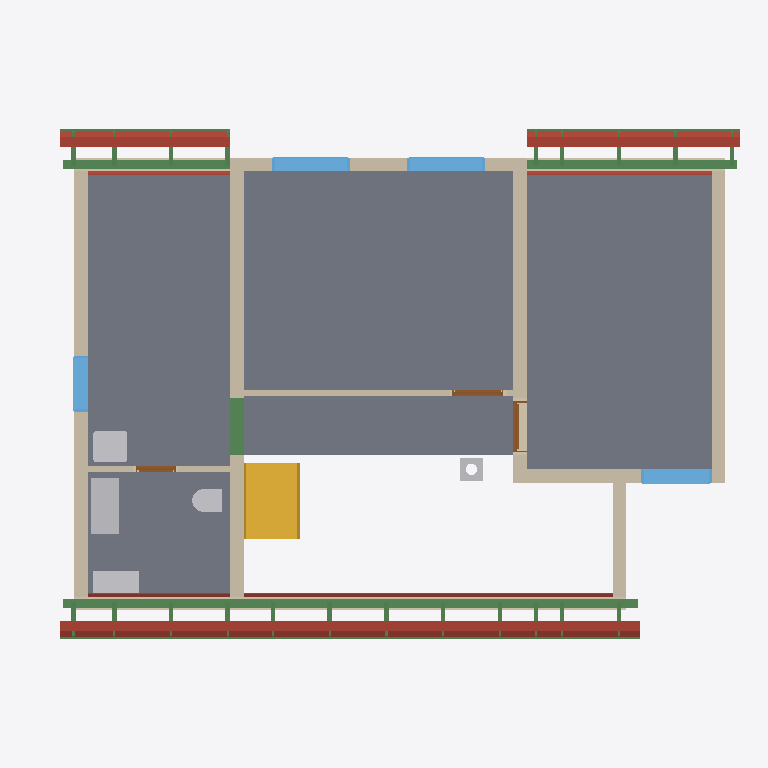
Plan cut of the same IFC building model at storey 'Upper floor' (level 2.96 m, cut at 4.36 m), seen from above with north up, elements coloured by IFC class: 31 beams (green), 18 roofs (red-brown), 11 walls (beige), 5 slabs (grey), 5 other elements (light grey), 4 windows (light blue), 3 doors (brown), 1 stair (yellow). Cut surfaces are drawn darker.
Extent 12.5 m × 9.0 m × 9.9 m (x, y, z). Storeys (12): Foundations at 0.00 m; Ground floor at 0.00 m; Upper floor at 2.96 m; Roof - -2: Vapour barrier at 2.96 m; Roof - -3: Gypsum plasterboard at 2.96 m; Roof - 0: Rafters at 2.96 m; Roof - 0a: Collar ties at 2.96 m; Roof - +1: Wood fiberboard at 2.96 m; Roof - +2: Underlay at 2.96 m; Roof - +3: Counter-battens at 2.96 m; Roof - +4: Tile battens at 2.96 m; Roof - +5: Tiles at 2.96 m. Elements (408): 246 IfcBeam, 68 IfcSlab, 44 IfcWall, 15 IfcFurniture, 8 IfcDoor, 8 IfcFooting, 8 IfcWindow, 5 IfcSanitaryTerminal, 3 IfcCovering, 2 IfcStair, 1 IfcChimney.

HEADER;
FILE_DESCRIPTION(('ViewDefinition[DesignTransferView]'),'2;1');
FILE_NAME('/dev/null','2026-09-25T06:11:09+02:00',(''),(''),'IfcOpenShell 0.8.5','IfcOpenShell 0.8.5','Nobody');
FILE_SCHEMA(('IFC4'));
ENDSEC;
DATA;
#1=IFCPROJECT('2tVnN4BxrDfwp$_7YIESMC',$,'My house',$,$,$,$,(#10,#15),#5);
#19=IFCSITE('1tT6CcpEr0lOeDuj150IMh',$,'Site',$,$,#30130,$,$,$,$,$,$,$,$);
#20=IFCBUILDING('1BAe0JMCH0Mv3f1WMh2X_g',$,'My house',$,$,#30135,$,$,$,$,$,$);
#33=IFCBUILDINGSTOREY('0jnYWxYOnBY9RqH4Qr96In',$,'Foundations',$,$,#30140,$,$,$,0.0);
#40=IFCBUILDINGSTOREY('0nawR$GSb7SBI7_VZUGTMv',$,'Ground floor',$,$,#30145,$,$,$,0.0);
#46=IFCBUILDINGSTOREY('0BldTf44v17gQDWxNfS6b7',$,'Upper floor',$,$,#30150,$,$,$,2.96);
#14523=IFCBUILDINGSTOREY('0UGgvbOur5qO7Q2$yRL6mC',$,'Roof - -2: Vapour barrier','Visibility container for Vapour barrier','ROOF_LAYER',#30155,$,$,$,2.96);
#14529=IFCBUILDINGSTOREY('05xm2tHPH4lf2qEMGEET_H',$,'Roof - -3: Gypsum plasterboard','Visibility container for Gypsum plasterboard','ROOF_LAYER',#30160,$,$,$,2.96);
#14535=IFCBUILDINGSTOREY('3kUvb3QQ915A1WWi3vlUmx',$,'Roof - 0: Rafters','Visibility container for Rafters','ROOF_LAYER',#30165,$,$,$,2.96);
#14541=IFCBUILDINGSTOREY('1H9WQrC392IPjNA7pxsaXX',$,'Roof - 0a: Collar ties','Visibility container for Collar ties','ROOF_LAYER',#30170,$,$,$,2.96);
#14547=IFCBUILDINGSTOREY('0NHyjOgkD8twUrqmg4GEgb',$,'Roof - +1: Wood fiberboard','Visibility container for Wood fiberboard','ROOF_LAYER',#30175,$,$,$,2.96);
#14553=IFCBUILDINGSTOREY('3S7uaUFfD6OPk5AY2o8Rh8',$,'Roof - +2: Underlay','Visibility container for Roofing underlay','ROOF_LAYER',#30180,$,$,$,2.96);
#14559=IFCBUILDINGSTOREY('299lew2$DD$f_v3W0WIDbe',$,'Roof - +3: Counter-battens','Visibility container for Counter-battens','ROOF_LAYER',#30185,$,$,$,2.96);
#14565=IFCBUILDINGSTOREY('282a0AOHn9beE3ngFHUSso',$,'Roof - +4: Tile battens','Visibility container for Tile battens','ROOF_LAYER',#30190,$,$,$,2.96);
#14571=IFCBUILDINGSTOREY('2Lfw0atGf3WQiPGy$mskJC',$,'Roof - +5: Tiles','Visibility container for Roof tiles','ROOF_LAYER',#30195,$,$,$,2.96);
#12664=IFCSLAB('3cwYR2e6nAg9RPg3_ObjHZ',$,'Upper Pokoj 2',$,$,#31675,#12676,$,.FLOOR.);
#12637=IFCSLAB('32lmZ1Pw908fziQK4YZzhI',$,'Upper Pokoj 1',$,$,#31670,#12649,$,.FLOOR.);
#12718=IFCSLAB('12$moABMT5AxAHbPqmbtZy',$,'Sklad',$,$,#31685,#12730,$,.FLOOR.);
#12691=IFCSLAB('3w54w0sWzE1vkrO$6p0zR1',$,'Galerie',$,$,#31680,#12703,$,.FLOOR.);
#12745=IFCSLAB('37EMuTtYD1W93a86sfVSSX',$,'Zachod',$,$,#31690,#12757,$,.FLOOR.);
#13201=IFCWALL('0HOPIQRVzCmRHS5oo3i0jY',$,'Wall 9',$,$,#32110,#13245,$,$);
#13080=IFCWALL('1vepn$0IT96eUNpIu7pKZe',$,'Wall 8',$,$,#32105,#13124,$,$);
#13757=IFCBEAM('3ZLsHAxQDBdewodmTy7cAL',$,'Beam',$,$,#30380,#13771,$,.BEAM.);
#4107=IFCSTAIR('37V3DkKrHA8AhUZOOzWNlO',$,'Gallery stair',$,$,#31970,$,$,.STRAIGHT_RUN_STAIR.);
#12995=IFCWALL('2_0VH_CAH5BwddCYn2jniJ',$,'Wall 7',$,$,#32100,#13039,$,$);
#12848=IFCWALL('0n6V07xnXC8B9Xz4LTi0iq',$,'Wall 4',$,$,#32085,#12892,$,$);
#15375=IFCSLAB('3Ki25jHh1CeBeI$3K5EsUA',$,'Street segment 2 wood fiberboard',$,$,#31755,#15404,$,.ROOF.);
#15425=IFCSLAB('3YASqG_DLA1B0udm9BVBJD',$,'Street segment 2 roofing underlay',$,$,#31760,#15454,$,.ROOF.);
#12798=IFCWALL('2o1iUBmp9Dhw5BmwHA2REA',$,'Wall 2',$,$,#32075,#12818,$,$);
#12772=IFCWALL('2kUH2R4H96LgAhBpmqWURu',$,'Wall 1',$,$,#32070,#12793,$,$);
#12946=IFCWALL('1yiB$onRj82AmY6jNx0qY2',$,'Wall 6',$,$,#32095,#12990,$,$);
#13795=IFCBEAM('30s9kXyWD8VPunMZGT7Nh_',$,'Beam',$,$,#30390,#13809,$,.BEAM.);
#13855=IFCFURNITURE('29OqpGulPBB8nkaUjIjQp6',$,'Rekuperace',$,'Rekuperace',#32285,#13867,$,.USERDEFINED.);
#17150=IFCSLAB('1vK_QdB9LE2RAppm$SypHk',$,'Garden segment 3 wood fiberboard',$,$,#31895,#17179,$,.ROOF.);
#12897=IFCWALL('1rvWu_0O92dhEYUd6HtNox',$,'Wall 5',$,$,#32090,#12941,$,$);
#15681=IFCSLAB('2DxlVMb_n8SREGFyGbfjBI',$,'Street segment 3 wood fiberboard',$,$,#31780,#15710,$,.ROOF.);
#13814=IFCBEAM('3oKl285Yv84hso$yFKSq0g',$,'Beam',$,$,#30395,#13828,$,.BEAM.);
#12823=IFCWALL('2PRVXYsbTChvpXH9Y0ZJ$i',$,'Wall 3',$,$,#32080,#12843,$,$);
#13322=IFCWALL('3SrJPQfaz3Dfclbf7ygnfM',$,'Wall 10',$,$,#32115,#13343,$,$);
#17200=IFCSLAB('0Emx95qL1BmePIGObjafah',$,'Garden segment 3 roofing underlay',$,$,#31900,#17229,$,.ROOF.);
#15297=IFCSLAB('0vRZ_BWyD1TBnHxgqpfu7L',$,'Street segment 2 gypsum plasterboard',$,$,#31750,#15354,$,.ROOF.);
#14039=IFCWINDOW('3WEsGV_vz8wAtRRYn5eXoV',$,'Window 2',$,$,#35340,#14040,$,1.125,1.375,.WINDOW.,.SINGLE_PANEL.,$);
#13943=IFCWINDOW('3UMgWtFTzDEBRI2YkX6pxh',$,'Window 1',$,$,#35335,#13944,$,1.125,1.375,.WINDOW.,.SINGLE_PANEL.,$);
#14287=IFCWINDOW('0QMUZLajD6XQiGWBU6DcX7',$,'Window 3',$,$,#35345,#14288,$,1.125,1.25,.WINDOW.,.SINGLE_PANEL.,$);
#15731=IFCSLAB('0qIDjgEU9CHeAUrdku4zzN',$,'Street segment 3 roofing underlay',$,$,#31785,#15760,$,.ROOF.);
#13698=IFCSANITARYTERMINAL('2ewKHTOlH5whD_35VxvVLM',$,'Umyv',$,$,#32215,#13706,$,$);
#15069=IFCSLAB('2JeCueGT99COh1kjijN76Y',$,'Street segment 1 wood fiberboard',$,$,#31730,#15098,$,.ROOF.);
#16331=IFCSLAB('3THCu1CHL9hRv$agZRfhCS',$,'Garden segment 1 wood fiberboard',$,$,#31830,#16360,$,.ROOF.);
#13890=IFCFURNITURE('1IvTR8d6LFeg3m2kZEyUij',$,'Hydrobox',$,'Hydrobox',#32290,#13902,$,.USERDEFINED.);
#15987=IFCSLAB('2tmwsWoT51eehbb5tPiU7k',$,'Garden segment 0 wood fiberboard',$,$,#31805,#16016,$,.ROOF.);
#14383=IFCWINDOW('2ELCNvkIP9LhPIBXQzMBFE',$,'Window 4',$,$,#35350,#14384,$,1.125,1.0,.WINDOW.,.SINGLE_PANEL.,$);
#2103=IFCBEAM('3CplwcSrH6sBXjbT48_EL_',$,'Ring beam 7',$,'Ring beam',#30360,#2117,$,.BEAM.);
#16400=IFCSLAB('11oKjrn_DDvOaV5hP$QegG',$,'Garden segment 1 roofing underlay',$,$,#31835,#16429,$,.ROOF.);
#15119=IFCSLAB('2uuqEoid5BeRMCECInu_Is',$,'Street segment 1 roofing underlay',$,$,#31735,#15148,$,.ROOF.);
#16037=IFCSLAB('3r77nkrUvA88lOxGZ6bIG7',$,'Garden segment 0 roofing underlay',$,$,#31810,#16066,$,.ROOF.);
#13677=IFCSANITARYTERMINAL('2_16$xw_929PrNeY7ZvEk9',$,'WC',$,$,#32210,#13685,$,$);
#20680=IFCBEAM('0SF4wtZWv30OQcQr9EqxFe',$,'Street segments 1 to 3 tile batten 18.2',$,$,#30710,#20711,$,.BEAM.);
#13500=IFCWALL('1TpAOAF$X1OAI700uy3u2Y',$,'Wall 11',$,$,#32120,#13520,$,$);
#15603=IFCSLAB('2Nho19tOLEwh4VmXiKjsFl',$,'Street segment 3 gypsum plasterboard',$,$,#31775,#15660,$,.ROOF.);
#17072=IFCSLAB('1K7Ne$pQj2AB9s9f0qQx$o',$,'Garden segment 3 gypsum plasterboard',$,$,#31890,#17129,$,.ROOF.);
#4178=IFCCHIMNEY('2wMy8jY6n5exUfzq3ylXSP',$,'Main chimney',$,$,#31560,#4198,$,.NOTDEFINED.);
#16234=IFCSLAB('2zkfZApMPAk8hFpU1GsvbX',$,'Garden segment 1 gypsum plasterboard',$,$,#31825,#16291,$,.ROOF.);
#14991=IFCSLAB('0YL5Ruyb516vEMnrXiZgi4',$,'Street segment 1 gypsum plasterboard',$,$,#31725,#15048,$,.ROOF.);
#15909=IFCSLAB('3To7tfGG11oR$prK93eCOD',$,'Garden segment 0 gypsum plasterboard',$,$,#31800,#15966,$,.ROOF.);
#23360=IFCBEAM('3LxXs6_bb3DhPCtHM1imPA',$,'Garden segments 0, 1 and 3 tile batten 18.3',$,$,#30985,#23391,$,.BEAM.);
#14135=IFCDOOR('1wimh60j9BEBeCHfLG_8aG',$,'Door 3',$,$,#35310,#14145,$,2.15,0.9,.DOOR.,.SINGLE_SWING_RIGHT.,$);
#20727=IFCBEAM('2xVGNy4_T5y8Kjwe3DlvSa',$,'Street segments 1 to 3 tile batten 18.3',$,$,#30715,#20758,$,.BEAM.);
#13366=IFCDOOR('1eiB7SqW16ge5gb1ji9njF',$,'Door 1',$,$,#35300,#13376,$,2.15,0.9,.DOOR.,.SINGLE_SWING_RIGHT.,$);
#13543=IFCDOOR('2f8poz4RLCxwjBLypM5iXp',$,'Door 2',$,$,#35305,#13553,$,2.15,0.7,.DOOR.,.SINGLE_SWING_RIGHT.,$);
#20633=IFCBEAM('155aB9h5z3hOHSSZH2LolM',$,'Street segments 1 to 3 tile batten 18.1',$,$,#30705,#20664,$,.BEAM.);
#23313=IFCBEAM('2djaZ3ivL0Ow0ssn_tw2lW',$,'Garden segments 0, 1 and 3 tile batten 18.2',$,$,#30980,#23344,$,.BEAM.);
#23266=IFCBEAM('1mql2PGMbDe9u6hbSS3eIJ',$,'Garden segments 0, 1 and 3 tile batten 18.1',$,$,#30975,#23297,$,.BEAM.);
#24608=IFCBEAM('2OWmbCw8fEov2GpemUmtjQ',$,'Rafter 1',$,'RAFTER',#31120,#24639,$,.USERDEFINED.);
#26416=IFCBEAM('2iIVLkqc53vACThJ_IfIk4',$,'Rafter 1',$,'RAFTER',#31320,#26447,$,.USERDEFINED.);
#26780=IFCBEAM('2I6nVzi7z9TB0Ki62WvzWq',$,'Rafter 1',$,'RAFTER',#31360,#26811,$,.USERDEFINED.);
#27508=IFCBEAM('2G13DtEInCDBcx_WQmln_6',$,'Rafter 1',$,'RAFTER',#31440,#27539,$,.USERDEFINED.);
#27602=IFCBEAM('0Lbs6xj7nEEA2KDm5gmOag',$,'Rafter 1',$,'RAFTER',#31450,#27633,$,.USERDEFINED.);
#28142=IFCBEAM('2KpKje3811Ne5FUgad$evk',$,'Rafter 1',$,'RAFTER',#31510,#28173,$,.USERDEFINED.);
#28236=IFCBEAM('1$u3a9fufAju$FJvv0UsiT',$,'Rafter 1',$,'RAFTER',#31520,#28267,$,.USERDEFINED.);
#28412=IFCBEAM('2OxHDsh1L9Mw4IRCEfN$An',$,'Rafter 1',$,'RAFTER',#31540,#28443,$,.USERDEFINED.);
#28506=IFCBEAM('0nwu1$LQHEmuQ3CsTafcLI',$,'Rafter 1',$,'RAFTER',#31550,#28537,$,.USERDEFINED.);
#24338=IFCBEAM('223n61nOP959MWEaSrXo6j',$,'Rafter 1',$,'RAFTER',#31090,#24369,$,.USERDEFINED.);
#24784=IFCBEAM('1zRA98poL1BhBOmsuoU_WS',$,'Rafter 1',$,'RAFTER',#31140,#24815,$,.USERDEFINED.);
#24878=IFCBEAM('3GQJhqwz18IOMQZP0JzMPn',$,'Rafter 1',$,'RAFTER',#31150,#24909,$,.USERDEFINED.);
#25054=IFCBEAM('1Ligxs2ZTAcxd66Iis47Ps',$,'Rafter 1',$,'RAFTER',#31170,#25085,$,.USERDEFINED.);
#25148=IFCBEAM('05H_V$U2T6RxJY_ZVi2erS',$,'Rafter 1',$,'RAFTER',#31180,#25179,$,.USERDEFINED.);
#25418=IFCBEAM('2HCHlLfkz5VhrmK7fwOuL5',$,'Rafter 1',$,'RAFTER',#31210,#25449,$,.USERDEFINED.);
#25512=IFCBEAM('0wnNT9ksjBdAznT7Yowqrv',$,'Rafter 1',$,'RAFTER',#31220,#25543,$,.USERDEFINED.);
#25688=IFCBEAM('2LnAdBDFv5yBmBlolzK$H7',$,'Rafter 1',$,'RAFTER',#31240,#25719,$,.USERDEFINED.);
#26052=IFCBEAM('3hcNP6Bd92Sgz4fCxA4pqC',$,'Rafter 1',$,'RAFTER',#31280,#26083,$,.USERDEFINED.);
#27144=IFCBEAM('2BbLPZFd5EFPlxLn5xkgPJ',$,'Rafter 1',$,'RAFTER',#31400,#27175,$,.USERDEFINED.);
#27872=IFCBEAM('0KhLXgTib6Q8ORtRnQCwrH',$,'Rafter 1',$,'RAFTER',#31480,#27903,$,.USERDEFINED.);
#27966=IFCBEAM('1IZ3xnzsD3lQtIUcXV_sos',$,'Rafter 1',$,'RAFTER',#31490,#27997,$,.USERDEFINED.);
ENDSEC;
